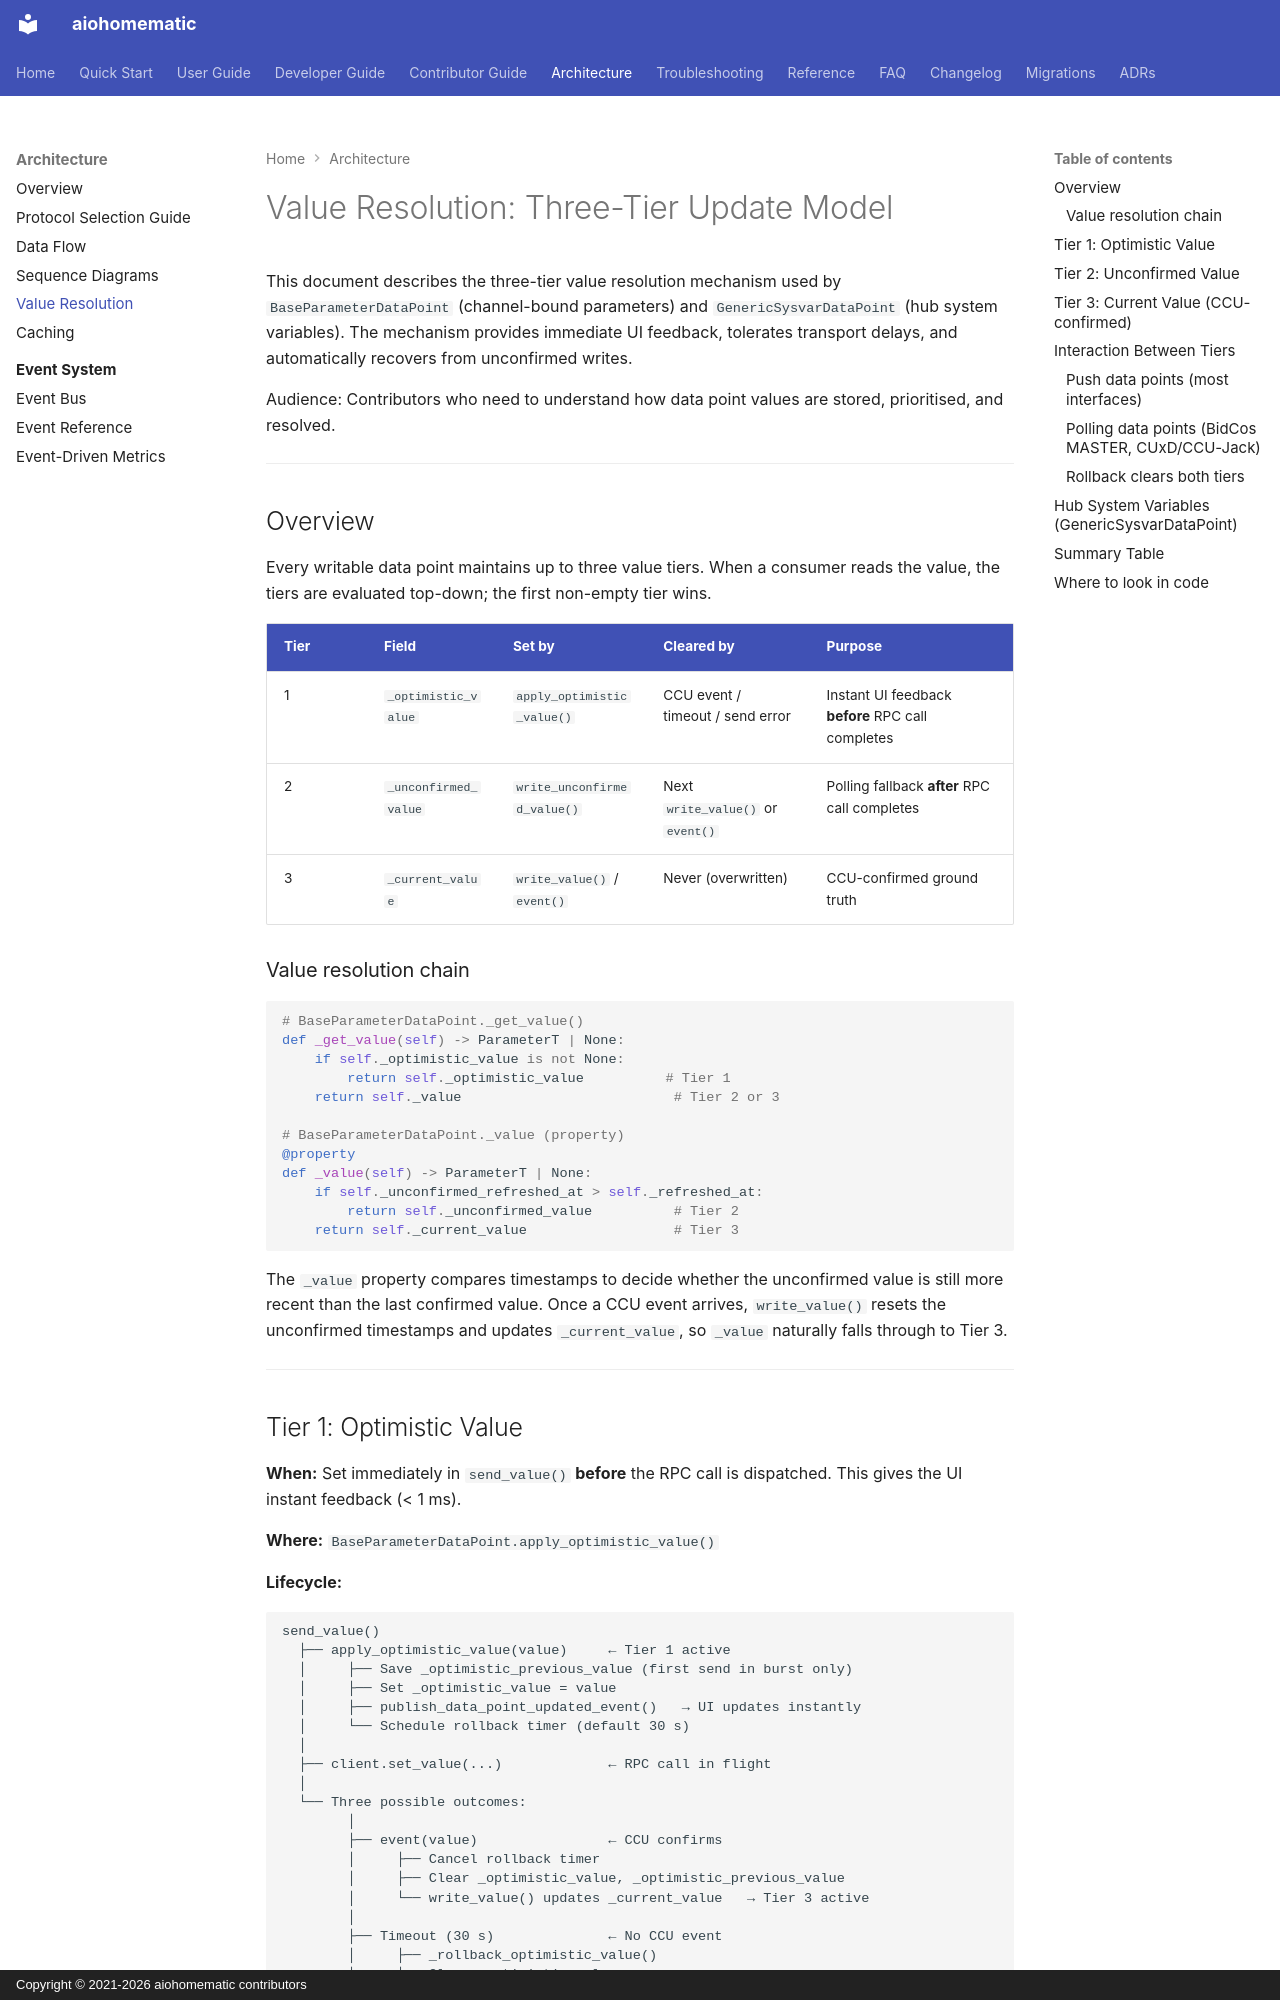

repository: SukramJ/aiohomematic · page: architecture/value_resolution/index.html · generator: mkdocs · copyright: Copyright © 2021-2026 aiohomematic contributors

# Value Resolution: Three-Tier Update Model

This document describes the three-tier value resolution mechanism used by `BaseParameterDataPoint` (channel-bound parameters) and `GenericSysvarDataPoint` (hub system variables). The mechanism provides immediate UI feedback, tolerates transport delays, and automatically recovers from unconfirmed writes.

Audience: Contributors who need to understand how data point values are stored, prioritised, and resolved.

---

## Overview

Every writable data point maintains up to three value tiers. When a consumer reads the value, the tiers are evaluated top-down; the first non-empty tier wins.

| Tier | Field                | Set by                      | Cleared by                        | Purpose                                           |
| ---- | -------------------- | --------------------------- | --------------------------------- | ------------------------------------------------- |
| 1    | `_optimistic_value`  | `apply_optimistic_value()`  | CCU event / timeout / send error  | Instant UI feedback **before** RPC call completes |
| 2    | `_unconfirmed_value` | `write_unconfirmed_value()` | Next `write_value()` or `event()` | Polling fallback **after** RPC call completes     |
| 3    | `_current_value`     | `write_value()` / `event()` | Never (overwritten)               | CCU-confirmed ground truth                        |

### Value resolution chain

```python
# BaseParameterDataPoint._get_value()
def _get_value(self) -> ParameterT | None:
    if self._optimistic_value is not None:
        return self._optimistic_value          # Tier 1
    return self._value                          # Tier 2 or 3

# BaseParameterDataPoint._value (property)
@property
def _value(self) -> ParameterT | None:
    if self._unconfirmed_refreshed_at > self._refreshed_at:
        return self._unconfirmed_value          # Tier 2
    return self._current_value                  # Tier 3
```

The `_value` property compares timestamps to decide whether the unconfirmed value is still more recent than the last confirmed value. Once a CCU event arrives, `write_value()` resets the unconfirmed timestamps and updates `_current_value`, so `_value` naturally falls through to Tier 3.

---
